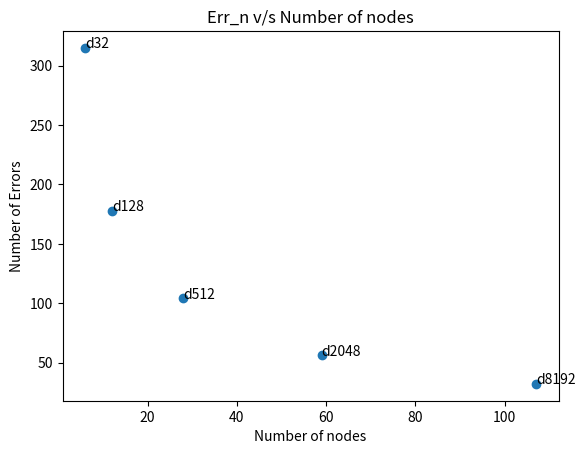

The matplotlib source for this figure:
import matplotlib.pyplot as plt

#####           MAIN        #########
nodes = [6, 12, 28, 59, 107]
error = [315, 178, 104, 56, 32]
n = ["d32", "d128", "d512", "d2048", "d8192"]

plt.scatter(nodes, error)
plt.title("Err_n v/s Number of nodes")
plt.xlabel("Number of nodes")
plt.ylabel("Number of Errors")

for i, txt in enumerate(n):
    plt.annotate(txt, (nodes[i], error[i]))
plt.show()